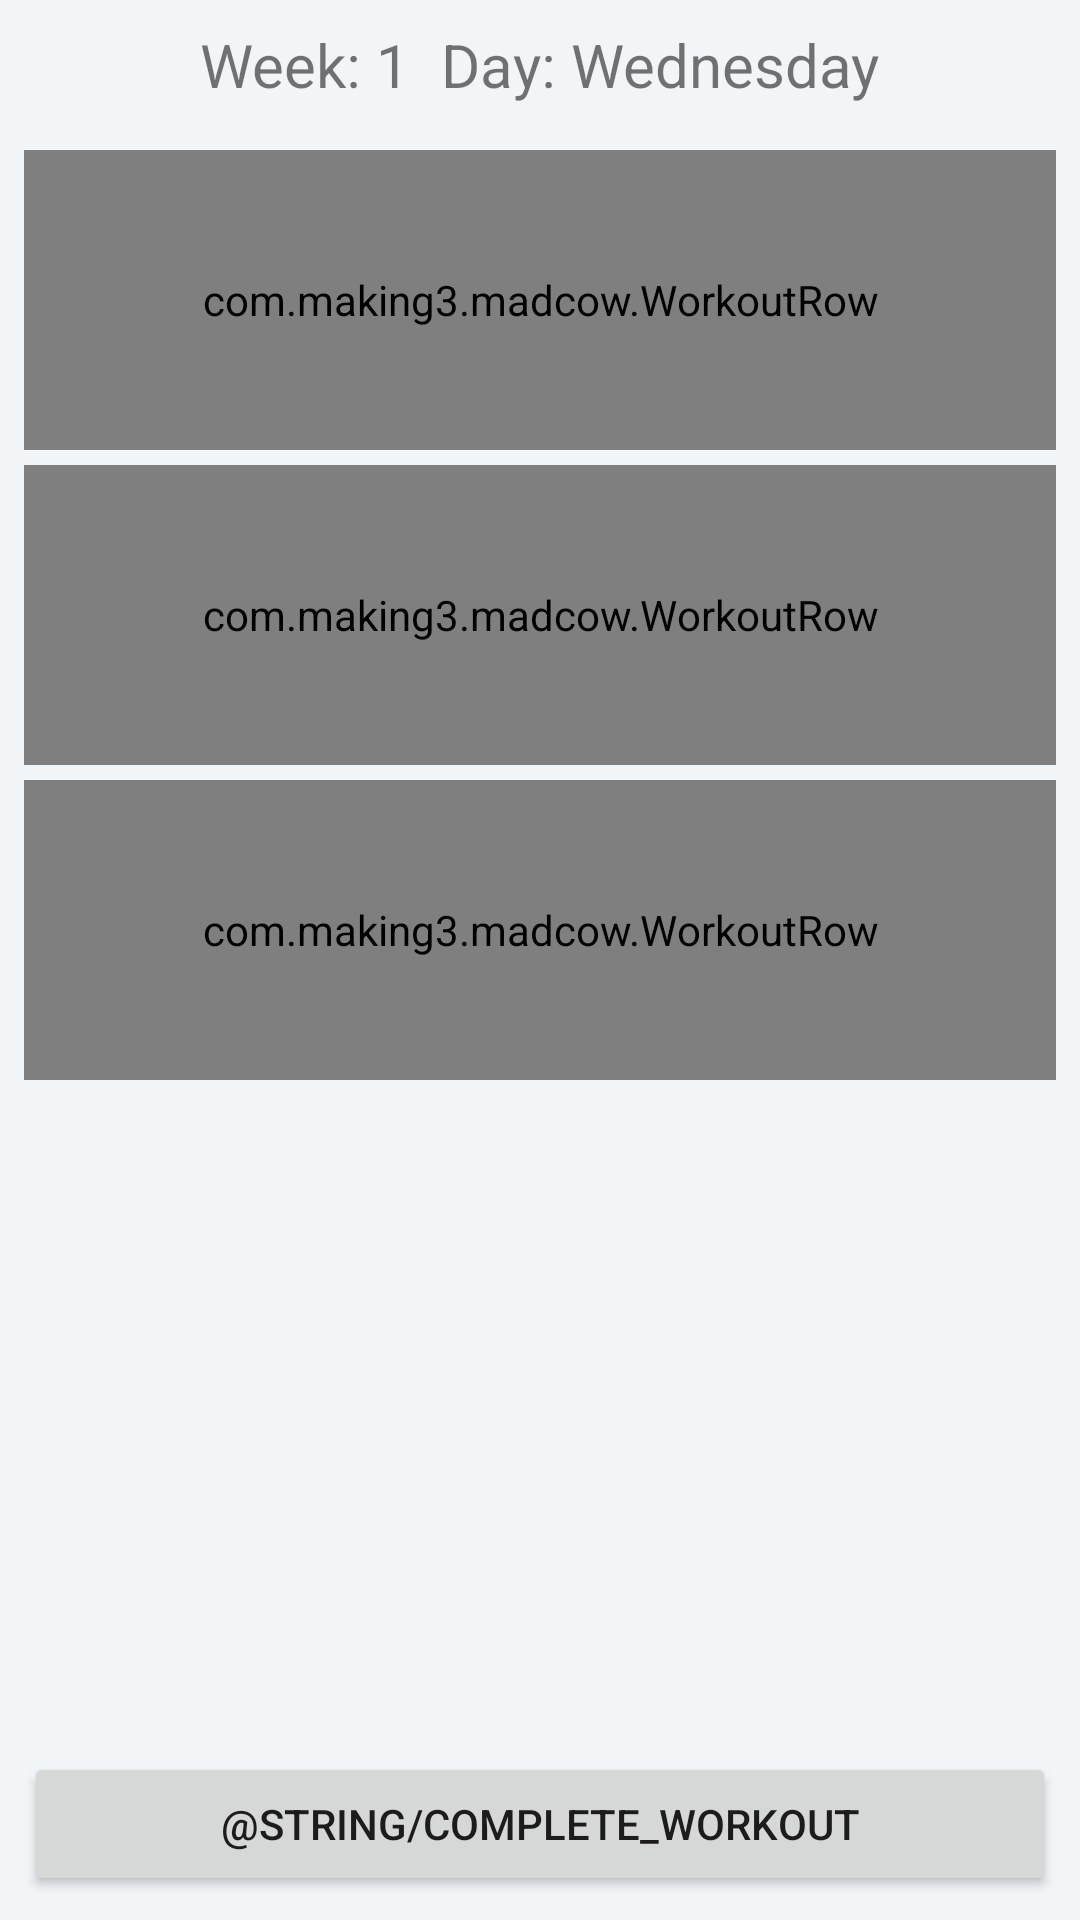

Layout XML and referenced resources for this Android screen:
<!-- AndroidManifest.xml: application theme MyTheme -->
<!-- res/layout/activity_workout.xml -->
<?xml version="1.0" encoding="utf-8"?>

<LinearLayout xmlns:android="http://schemas.android.com/apk/res/android"
    xmlns:tools="http://schemas.android.com/tools"
    android:layout_width="match_parent"
    android:layout_height="match_parent"
    android:background="@color/viewBg"
    android:orientation="vertical"
    android:padding="8dp"
    tools:context="com.example.madcow.WorkoutActivity">
    <LinearLayout
        android:layout_width="match_parent"
        android:layout_height="wrap_content"
        android:gravity="center"
        android:layout_marginBottom="15dp">
        <TextView
            android:layout_width="wrap_content"
            android:layout_height="wrap_content"
            android:textSize="@dimen/weekday_text_size"
            android:id="@+id/week"
            android:text="Week: 1" />
        <TextView
            android:layout_marginLeft="10dp"
            android:layout_width="wrap_content"
            android:textSize="@dimen/weekday_text_size"
            android:id="@+id/day"
            android:layout_height="wrap_content"
            android:text="Day: Wednesday" />
    </LinearLayout>
    <LinearLayout
        android:layout_width="match_parent"
        android:layout_height="wrap_content"
        android:orientation="vertical">
        <com.example.madcow.WorkoutRow
            android:layout_width="match_parent"
            android:layout_height="@dimen/card_height"
            android:layout_marginBottom="@dimen/card_margin_bottom"
            android:id="@+id/firstWorkout" />
        <com.example.madcow.WorkoutRow
            android:layout_width="match_parent"
            android:layout_height="@dimen/card_height"
            android:layout_marginBottom="@dimen/card_margin_bottom"
            android:id="@+id/secondWorkout" />

        <com.example.madcow.WorkoutRow
            android:layout_width="match_parent"
            android:layout_height="@dimen/card_height"
            android:layout_marginBottom="@dimen/card_margin_bottom"
            android:id="@+id/thirdWorkout" />
    </LinearLayout>
    <LinearLayout
        android:layout_width="match_parent"
        android:layout_height="wrap_content"
        android:layout_weight="1"
        android:gravity="bottom">
        <FrameLayout
            android:layout_width="match_parent"
            android:layout_height="wrap_content">
        <Button
            android:layout_width="match_parent"
            android:layout_height="wrap_content"
            android:text="@string/complete_workout"
            android:id="@+id/next_day"
            android:gravity="center"
            android:layout_gravity="center"
            android:onClick="completeWorkoutClick" />
        </FrameLayout>
    </LinearLayout>
</LinearLayout>
<!-- resources referenced by this layout -->
<resources>
  <color name="viewBg">#f1f5f8</color>
  <dimen name="card_height">100dp</dimen>
  <dimen name="card_margin_bottom">5dp</dimen>
  <dimen name="weekday_text_size">20dp</dimen>
  <style name="MyTheme" parent="Theme.AppCompat.Light">
          <item name="colorPrimary">@color/primary</item>
          <item name="colorPrimaryDark">@color/primary_dark</item>
          <item name="colorAccent">@color/accent</item>
          <item name="actionBarStyle">@style/ActionBar</item>
          <item name="actionBarTheme">@style/ActionBarTheme</item>
      </style>
  <color name="primary">#FF5722</color>
  <color name="primary_dark">#E64A19</color>
  <color name="accent">#607D8B</color>
  <style name="ActionBar" parent="@style/Widget.AppCompat.ActionBar.Solid">
          <item name="titleTextStyle">@style/MyTitleTextStyle</item>
      </style>
  <style name="ActionBarTheme" parent="@style/ThemeOverlay.AppCompat.ActionBar">
          <item name="colorControlNormal">@color/icons</item>
      </style>
  <style name="MyTitleTextStyle" parent="@style/TextAppearance.AppCompat.Widget.ActionBar.Title">
          <item name="android:textColor">@color/icons </item>
      </style>
  <color name="icons">#FFFFFF</color>
</resources>
